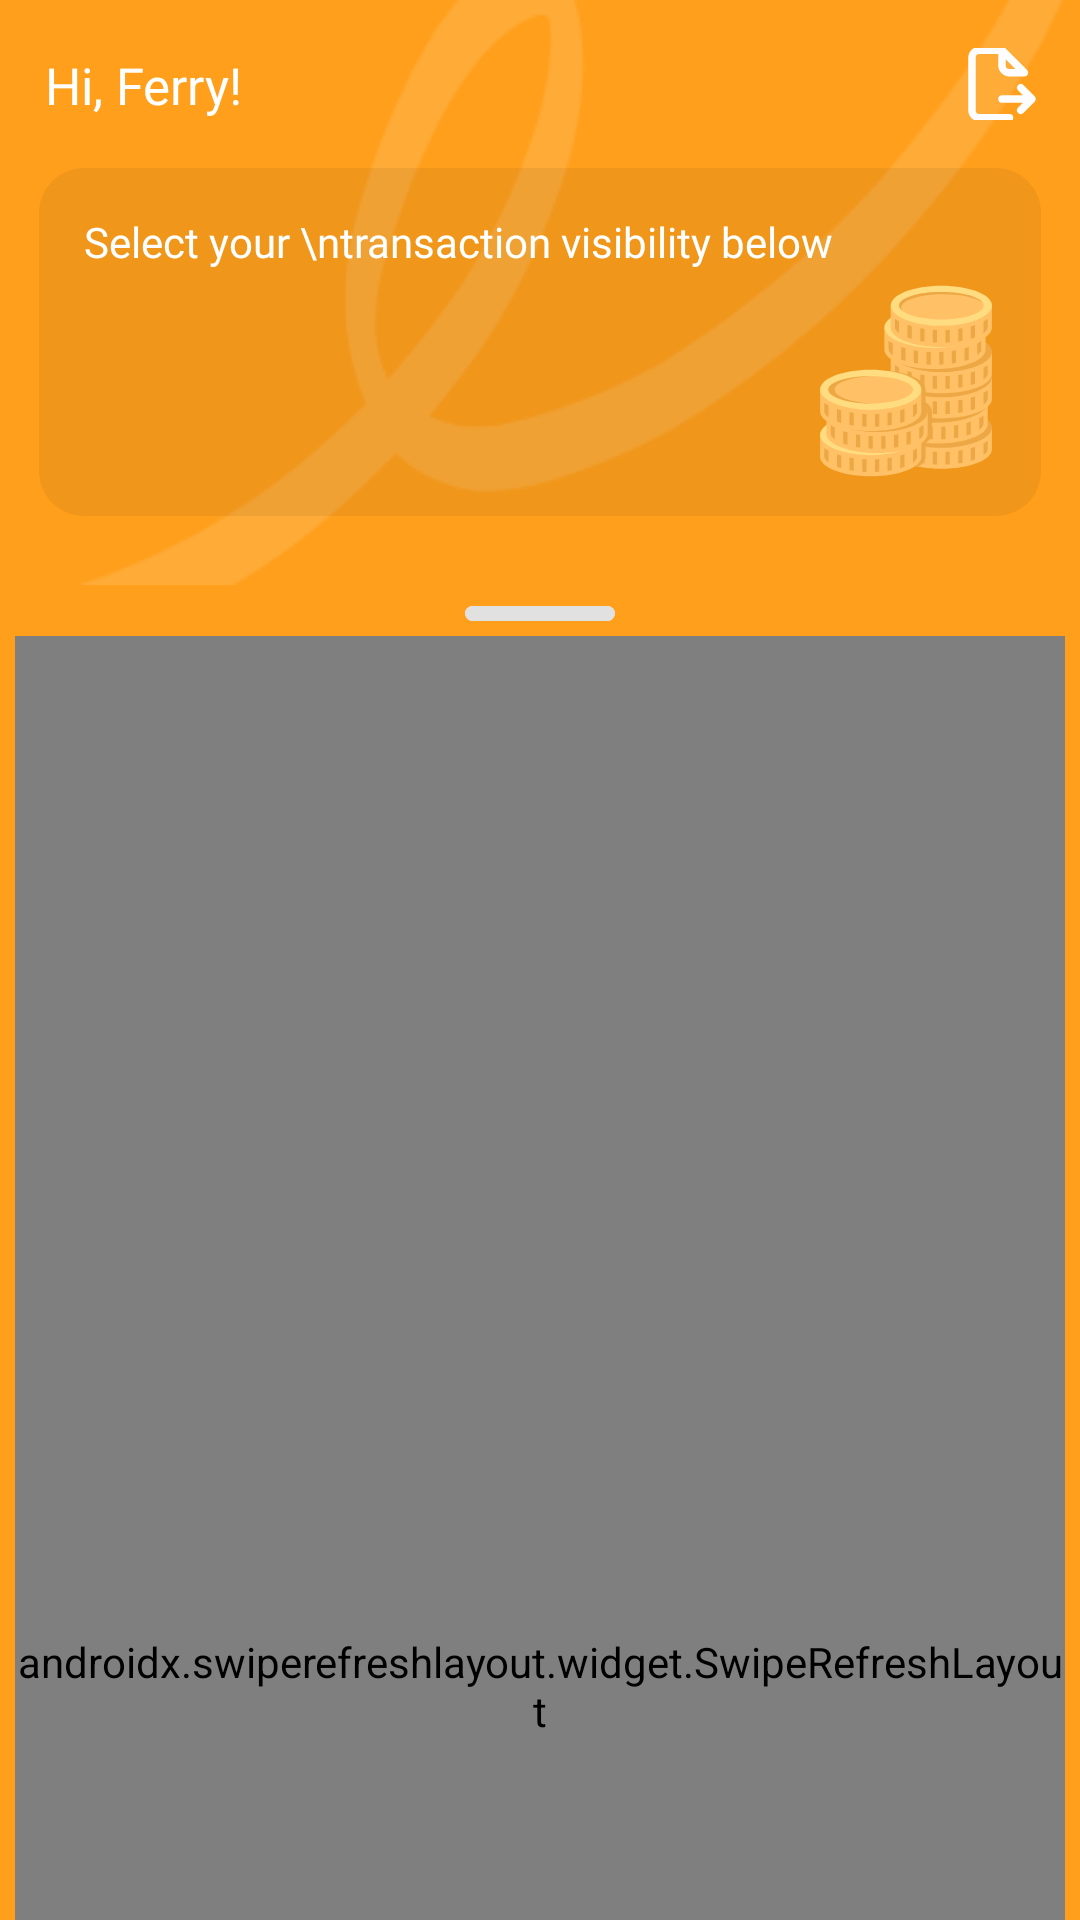

Write the Android layout XML for this screen, with the resource values it uses.
<!-- AndroidManifest.xml: application theme Theme.CatatUang -->
<!-- res/layout/fragment_transaction.xml -->
<?xml version="1.0" encoding="utf-8"?>
<androidx.coordinatorlayout.widget.CoordinatorLayout xmlns:android="http://schemas.android.com/apk/res/android"
    xmlns:app="http://schemas.android.com/apk/res-auto"
    xmlns:tools="http://schemas.android.com/tools"
    android:layout_width="match_parent"
    android:layout_height="match_parent"
    tools:context=".fragments.TransactionFragment"
    android:background="@color/orangePrimary">

    <com.google.android.material.appbar.AppBarLayout
        android:layout_width="match_parent"
        android:layout_height="wrap_content">

        <com.google.android.material.appbar.CollapsingToolbarLayout
            android:layout_width="match_parent"
            android:layout_height="wrap_content"
            app:layout_scrollFlags="scroll|exitUntilCollapsed|snap">

            <RelativeLayout
                android:id="@+id/up"
                android:layout_width="match_parent"
                android:layout_height="wrap_content"
                android:background="@drawable/bg_transaction_fragment"
                app:layout_collapseMode="parallax">

                <Toolbar
                    android:id="@+id/topBarLinear"
                    android:layout_width="match_parent"
                    android:layout_height="wrap_content"
                    android:contentInsetStart="0dp"
                    android:contentInsetLeft="0dp"
                    app:contentInsetLeft="0dp"
                    app:contentInsetStart="0dp">

                    <TextView
                        android:id="@+id/userNameTV"
                        android:layout_width="wrap_content"
                        android:layout_height="wrap_content"
                        android:layout_marginStart="15dp"
                        android:layout_marginTop="17dp"
                        android:fontFamily="@font/poppinsbold"
                        android:text="Hi, Ferry!"
                        android:textColor="@color/white"
                        android:textSize="17sp" />

                    <ImageButton
                        android:id="@+id/exportButton"
                        android:layout_width="24dp"
                        android:layout_height="24dp"
                        android:layout_gravity="right"
                        android:layout_marginEnd="14dp"
                        android:backgroundTint="#00FFFFFF"
                        android:src="@drawable/ic_file_export_svgrepo_com" />

                </Toolbar>

                <RelativeLayout
                    android:layout_width="match_parent"
                    android:layout_height="wrap_content"
                    android:layout_below="@id/topBarLinear"
                    android:layout_marginHorizontal="13dp"
                    android:layout_marginTop="0dp"
                    android:layout_marginBottom="18dp"
                    android:background="@drawable/rounded_transaction_fragment">

                    <TextView
                        android:id="@+id/DescTextView"
                        android:layout_width="match_parent"
                        android:layout_height="wrap_content"
                        android:layout_marginStart="15dp"
                        android:layout_marginTop="15dp"
                        android:fontFamily="@font/poppinsmedium"
                        android:text="Select your \ntransaction visibility below"
                        android:textColor="@color/white"
                        android:textSize="14sp" />

                    <LinearLayout
                        android:layout_width="match_parent"
                        android:layout_height="wrap_content"
                        android:layout_below="@id/DescTextView"
                        android:layout_marginStart="15dp"
                        android:layout_marginTop="15dp"
                        android:layout_marginBottom="22dp"
                        android:gravity="left"
                        android:orientation="horizontal">

                        <Spinner
                            android:id="@+id/typeSpinner"
                            android:layout_width="wrap_content"
                            android:layout_height="28dp"
                            android:layout_marginEnd="8dp"
                            android:background="@drawable/bg_spinner"
                            android:textColor="@color/white" />

                        <Spinner
                            android:id="@+id/timeSpanSpinner"
                            android:layout_width="wrap_content"
                            android:layout_height="28dp"
                            android:layout_centerHorizontal="true"
                            android:background="@drawable/bg_spinner"
                            android:textColor="@color/white" />

                    </LinearLayout>

                    <ImageView
                        android:id="@+id/typeIcon"
                        android:layout_width="90dp"
                        android:layout_height="90dp"
                        android:layout_alignParentRight="true"

                        android:layout_marginTop="26dp"
                        android:src="@drawable/ic_coins_svgrepo_com" />

                </RelativeLayout>


            </RelativeLayout>

        </com.google.android.material.appbar.CollapsingToolbarLayout>

    </com.google.android.material.appbar.AppBarLayout>

    <androidx.core.widget.NestedScrollView
        android:layout_width="match_parent"
        android:layout_height="wrap_content"
        app:layout_behavior="@string/appbar_scrolling_view_behavior"
        android:background="@drawable/bg_rounded_layout">

        <RelativeLayout
            android:layout_width="match_parent"
            android:layout_height="wrap_content"
            android:layout_marginBottom="50dp"
            android:paddingTop="7dp"
            android:paddingHorizontal="5dp"
            >

            <androidx.cardview.widget.CardView
                android:id="@+id/pullIcon"
                android:layout_width="50dp"
                android:layout_height="5dp"
                android:layout_centerHorizontal="true"
                android:layout_marginBottom="5dp"
                app:cardCornerRadius="50dp"
                app:cardElevation="0dp">
                <ImageView
                    android:layout_width="50dp"
                    android:layout_height="5dp"
                    android:background="#E1E1E1"
                    />
            </androidx.cardview.widget.CardView>

            <com.facebook.shimmer.ShimmerFrameLayout
                android:id="@+id/shimmerFrameLayout"
                android:layout_width="match_parent"
                android:layout_height="match_parent"
                android:layout_margin="1dp"
                android:layout_below="@id/pullIcon">

                <LinearLayout
                    android:layout_width="match_parent"
                    android:layout_height="wrap_content"
                    android:orientation="vertical">

                    <include layout="@layout/shimmer_placeholder_layout"/>
                    <include layout="@layout/shimmer_placeholder_layout"/>
                    <include layout="@layout/shimmer_placeholder_layout"/>
                    <include layout="@layout/shimmer_placeholder_layout"/>
                    <include layout="@layout/shimmer_placeholder_layout"/>
                    <include layout="@layout/shimmer_placeholder_layout"/>
                    <include layout="@layout/shimmer_placeholder_layout"/>
                    <include layout="@layout/shimmer_placeholder_layout"/>

                </LinearLayout>

            </com.facebook.shimmer.ShimmerFrameLayout>

            <ImageView
                android:id="@+id/noDataImage"
                android:layout_width="200dp"
                android:layout_height="200dp"
                android:layout_below="@id/pullIcon"
                android:layout_centerHorizontal="true"
                android:layout_marginTop="60dp"
                android:gravity="center"
                android:src="@drawable/ic_no_data_amico"
                android:visibility="gone"/>

            <TextView
                android:id="@+id/tvNoDataTitle"
                android:layout_width="wrap_content"
                android:layout_height="wrap_content"
                android:layout_below="@id/noDataImage"
                android:text="No Transaction Yet!"
                android:gravity="center"
                android:textSize="20sp"
                android:textColor="#191919"
                android:textStyle="bold"
                android:fontFamily="@font/poppinsmedium"
                android:visibility="gone"
                android:layout_gravity="center"
                android:layout_centerHorizontal="true" />

            <TextView
                android:id="@+id/tvNoData"
                android:layout_width="wrap_content"
                android:layout_height="wrap_content"
                android:layout_below="@id/tvNoDataTitle"
                android:text="You can add transaction below"
                android:gravity="center"
                android:textSize="15sp"
                android:textColor="#B3B3B3"
                android:fontFamily="@font/poppinsmedium"
                android:visibility="gone"
                android:layout_gravity="center"
                android:layout_centerHorizontal="true" />

            <TextView
                android:id="@+id/visibilityNoData"
                android:layout_width="wrap_content"
                android:layout_height="wrap_content"
                android:layout_below="@id/tvNoDataTitle"
                android:text="There is no All Type transaction\nat This Month"
                android:gravity="center"
                android:textSize="15sp"
                android:textColor="#B3B3B3"
                android:fontFamily="@font/poppinsmedium"
                android:visibility="gone"
                android:layout_gravity="center"
                android:layout_centerHorizontal="true" />

            <androidx.swiperefreshlayout.widget.SwipeRefreshLayout
                android:id="@+id/swipeRefresh"
                android:layout_width="match_parent"
                android:layout_height="700dp"
                android:layout_below="@id/pullIcon">

                <androidx.recyclerview.widget.RecyclerView
                    android:id="@+id/rvTransaction"
                    android:layout_width="match_parent"
                    android:layout_height="match_parent"
                    android:layout_marginStart="1dp"
                    android:layout_marginTop="1dp"
                    android:layout_marginEnd="1dp"
                    android:layout_marginBottom="1dp"
                    tools:listitem="@layout/transaction_list_item" />

            </androidx.swiperefreshlayout.widget.SwipeRefreshLayout>

        </RelativeLayout>

    </androidx.core.widget.NestedScrollView>

</androidx.coordinatorlayout.widget.CoordinatorLayout>
<!-- res/layout/shimmer_placeholder_layout.xml (included above) -->
<?xml version="1.0" encoding="utf-8"?>
<com.google.android.material.card.MaterialCardView xmlns:android="http://schemas.android.com/apk/res/android"
    xmlns:tools="http://schemas.android.com/tools"
    android:layout_width="match_parent"
    android:layout_height="75dp"
    xmlns:app="http://schemas.android.com/apk/res-auto"
    app:cardCornerRadius="15dp"
    android:layout_marginBottom="10dp"
    android:layout_marginHorizontal="7dp"
    app:strokeWidth="1dp"
    app:strokeColor="#E1E1E1"
    app:cardElevation="0dp">

    <LinearLayout
        android:layout_width="match_parent"
        android:layout_height="match_parent"
        android:gravity="center"
        android:padding="10dp"
        android:layout_gravity="center"
        android:orientation="horizontal"
        android:background="@color/white">

        <ImageView
            android:id="@+id/typeIcon"
            android:layout_width="47dp"
            android:layout_height="47dp"
            android:layout_marginEnd="13dp"
            android:layout_marginStart="3dp"
            android:background="@drawable/ic_money_grey"
            />

        <RelativeLayout
            android:layout_width="wrap_content"
            android:layout_height="wrap_content"
            >

            <androidx.appcompat.widget.AppCompatTextView
                android:id="@+id/tvCategory"
                android:layout_width="150dp"
                android:layout_height="17dp"
                android:layout_gravity="center"
                android:layout_marginTop="3dp"
                android:background="@drawable/tv_skeleton_loading"
                android:fontFamily="@font/poppinsmedium"

                />

            <TextView
                android:id="@+id/tvTransactionTitle"
                android:layout_width="100dp"
                android:layout_height="15dp"
                android:layout_gravity="center"
                android:layout_marginTop="27dp"
                android:background="@drawable/tv_skeleton_loading"
                android:fontFamily="@font/poppinsmedium"
                android:gravity="left"
                android:textColor="#606060" />

            <TextView
                android:id="@+id/tvAmount"
                android:layout_width="match_parent"
                android:layout_height="17dp"
                android:layout_gravity="center"
                android:layout_marginLeft="200dp"
                android:layout_marginTop="3dp"
                android:background="@drawable/tv_skeleton_loading"
                android:fontFamily="@font/poppinsmedium"
                android:gravity="right"
                android:textColor="@color/black" />

            <TextView
                android:id="@+id/tvDate"
                android:layout_width="match_parent"
                android:layout_height="15dp"
                android:layout_alignParentRight="true"
                android:layout_gravity="center"
                android:layout_marginLeft="180dp"
                android:layout_marginTop="28dp"
                android:background="@drawable/tv_skeleton_loading"
                android:fontFamily="@font/poppinsmedium"
                android:gravity="right"
                android:textColor="#606060" />

        </RelativeLayout>

    </LinearLayout>

</com.google.android.material.card.MaterialCardView>
<!-- res/layout/transaction_list_item.xml (included above) -->
<?xml version="1.0" encoding="utf-8"?>
<com.google.android.material.card.MaterialCardView xmlns:android="http://schemas.android.com/apk/res/android"
    xmlns:tools="http://schemas.android.com/tools"
    android:layout_width="match_parent"
    android:layout_height="75dp"
    xmlns:app="http://schemas.android.com/apk/res-auto"
    app:cardCornerRadius="15dp"
    android:layout_marginBottom="10dp"
    android:layout_marginHorizontal="7dp"
    app:strokeWidth="1dp"
    app:strokeColor="#E1E1E1"
    app:cardElevation="0dp">

    <LinearLayout
        android:layout_width="match_parent"
        android:layout_height="match_parent"
        android:gravity="center"
        android:padding="10dp"
        android:layout_gravity="center"
        android:orientation="horizontal"
        android:background="@color/white">

        <ImageView
            android:id="@+id/typeIcon"
            android:layout_width="47dp"
            android:layout_height="47dp"
            android:src="@drawable/ic_moneyin_svgrepo_com"
            android:layout_marginEnd="13dp"
            android:layout_marginStart="3dp"
            />

        <RelativeLayout
            android:layout_width="wrap_content"
            android:layout_height="wrap_content"
            >

            <TextView
                android:id="@+id/tvCategory"
                android:layout_width="222dp"
                android:layout_height="wrap_content"
                android:layout_gravity="center"
                android:layout_marginTop="3dp"
                android:fontFamily="@font/poppinsmedium"
                android:gravity="left"
                android:text="Category"
                android:textColor="@color/black"
                android:textSize="17sp" />

            <TextView
                android:id="@+id/tvTransactionTitle"
                android:layout_width="272dp"
                android:layout_height="wrap_content"
                android:layout_gravity="center"
                android:layout_marginTop="27dp"
                android:fontFamily="@font/poppinsmedium"
                android:gravity="left"
                android:text="Transaction Title"
                android:textColor="#606060"
                android:textSize="15sp" />

            <TextView
                android:id="@+id/tvAmount"
                android:layout_width="match_parent"
                android:layout_height="wrap_content"
                android:layout_gravity="center"
                android:layout_marginLeft="120dp"
                android:layout_marginTop="2dp"
                android:fontFamily="@font/poppinsmedium"
                android:gravity="right"
                android:text="99999.99"
                android:textColor="@color/black"
                android:textSize="18sp"
                />

            <TextView
                android:id="@+id/tvDate"
                android:layout_width="96dp"
                android:layout_height="wrap_content"
                android:layout_alignParentRight="true"
                android:layout_gravity="center"
                android:layout_marginTop="28dp"
                android:fontFamily="@font/poppinsmedium"
                android:gravity="right"
                android:text="31/12/2022"
                android:textColor="#606060"
                android:textSize="14sp" />

        </RelativeLayout>

    </LinearLayout>

</com.google.android.material.card.MaterialCardView>
<!-- resources referenced by this layout -->
<resources>
  <color name="black">#FF000000</color>
  <color name="orangePrimary">#ff9f1c</color>
  <color name="white">#FFFFFFFF</color>
  <!-- drawable bg_spinner (drawable) -->
  <?xml version="1.0" encoding="utf-8"?>
  <selector xmlns:android="http://schemas.android.com/apk/res/android">
      <item>
          <layer-list>
              <item>
                  <shape android:shape="rectangle">
                      <padding android:right="5dp"
                          />
                      <corners android:radius="20dp"/>
                      <stroke
                          android:width="1dp"
                          android:color="@color/white"/>
                  </shape>
              </item>
              <item
                  android:drawable="@drawable/ic_baseline_arrow_drop_down_24"
                  android:gravity="end"/>
          </layer-list>
      </item>
  </selector>
  <!-- drawable bg_transaction_fragment: png bitmap (drawable-v24, 6066 bytes) -->
  <!-- drawable ic_coins_svgrepo_com: vector/xml drawable (drawable, 17990 chars, omitted) -->
  <!-- drawable ic_file_export_svgrepo_com (drawable) -->
  <vector android:height="30dp" android:viewportHeight="24"
      android:viewportWidth="24" android:width="30dp" xmlns:android="http://schemas.android.com/apk/res/android">
      <path android:fillColor="#FDFDFD" android:pathData="M20.92,15.62a1.15,1.15 0,0 0,-0.21 -0.33l-3,-3a1,1 0,0 0,-1.42 1.42L17.59,15H12a1,1 0,0 0,0 2h5.59l-1.3,1.29a1,1 0,0 0,0 1.42,1 1,0 0,0 1.42,0l3,-3a0.93,0.93 0,0 0,0.21 -0.33A1,1 0,0 0,20.92 15.62ZM14,20H6a1,1 0,0 1,-1 -1V5A1,1 0,0 1,6 4h5V7a3,3 0,0 0,3 3h4a1,1 0,0 0,0.92 -0.62,1 1,0 0,0 -0.21,-1.09l-6,-6h0a1.07,1.07 0,0 0,-0.28 -0.19l-0.09,0L12.06,2H6A3,3 0,0 0,3 5V19a3,3 0,0 0,3 3h8a1,1 0,0 0,0 -2ZM13,5.41 L15.59,8H14a1,1 0,0 1,-1 -1Z"/>
  </vector>
  <!-- drawable ic_money_grey (drawable) -->
  <vector xmlns:android="http://schemas.android.com/apk/res/android"
      android:width="496.2dp"
      android:height="496.2dp"
      android:viewportWidth="496.2"
      android:viewportHeight="496.2">
    <path
        android:pathData="M0,248.1C0,111.1 111.1,0 248.1,0s248.1,111.1 248.1,248.1S385.1,496.2 248.1,496.2S0,385.1 0,248.1z"
        android:fillColor="#DDDDDD"/>
  </vector>
  <!-- drawable ic_moneyin_svgrepo_com: vector/xml drawable (drawable, 5446 chars, omitted) -->
  <!-- drawable ic_no_data_amico: vector/xml drawable (drawable, 119350 chars, omitted) -->
  <!-- drawable rounded_transaction_fragment (drawable) -->
  <?xml version="1.0" encoding="utf-8"?>
  <selector xmlns:android="http://schemas.android.com/apk/res/android">
      <item>
  
          <shape android:shape="rectangle">
              <corners
                  android:bottomLeftRadius="15dp"
                  android:topLeftRadius="15dp"
                  android:topRightRadius="15dp"
                  android:bottomRightRadius="15dp"
                  />
              <solid
                  android:color="#0F000000"/>
          </shape>
      </item>
  </selector>
  <!-- drawable tv_skeleton_loading (drawable) -->
  <?xml version="1.0" encoding="utf-8"?>
  <shape xmlns:android="http://schemas.android.com/apk/res/android">
  
      <solid android:color="#DDDDDD" />
  
      <corners
          android:radius="17dp" />
  </shape>
  <style name="Theme.CatatUang" parent="Theme.MaterialComponents.Light.NoActionBar">
          
          <item name="colorPrimary">@color/toscaSecondary</item>
          <item name="colorPrimaryVariant">#ff9f1c</item>
          <item name="colorOnPrimary">@color/white</item>
          
          <item name="colorSecondary">@color/teal_200</item>
          <item name="colorSecondaryVariant">@color/teal_700</item>
          <item name="colorOnSecondary">@color/black</item>
          
          <item name="android:statusBarColor" tools:targetApi="l">?attr/colorPrimaryVariant</item>
          
      </style>
  <color name="toscaSecondary">#2ec4b6</color>
  <color name="teal_200">#FF03DAC5</color>
  <color name="teal_700">#FF018786</color>
</resources>
